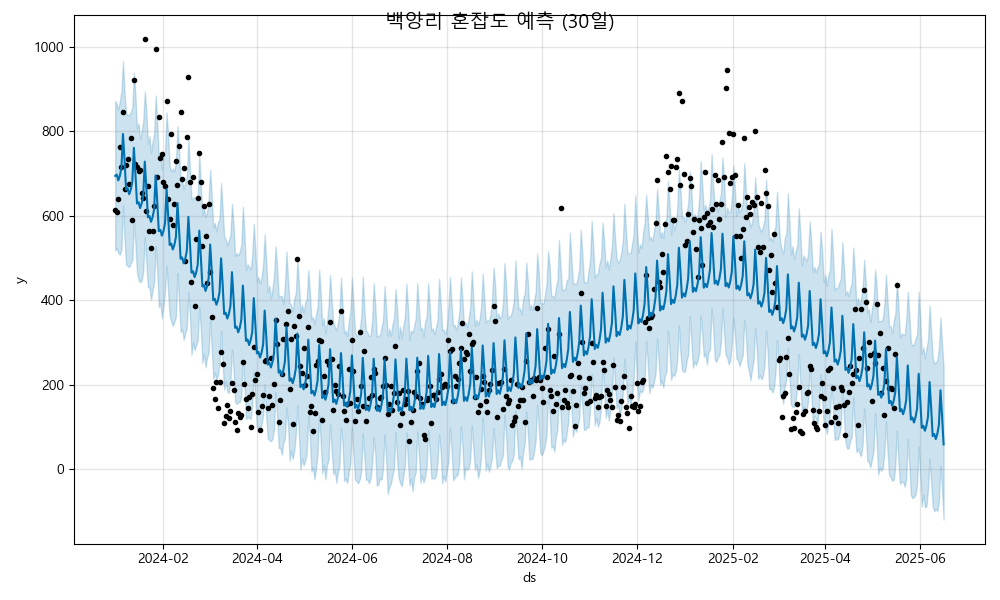

The data file committed next to this chart (first rows):
ds, yhat, yhat_lower, yhat_upper
2024-01-01, 694.6, 517.6, 872.6
2024-01-02, 697.7, 523.8, 865.4
2024-01-03, 683.9, 512.3, 852
2024-01-04, 694.8, 508, 872.5
2024-01-05, 713.6, 519.4, 895.3
2024-01-06, 793.9, 624.3, 966.2
2024-01-07, 732.1, 543.9, 892.2
2024-01-08, 661.8, 484.8, 841.7
2024-01-09, 665, 480.7, 839.3
2024-01-10, 651.2, 478.6, 838.9
2024-01-11, 662, 487.7, 845.6
2024-01-12, 680.9, 494.5, 856.7
2024-01-13, 761.2, 586.9, 939.3
2024-01-14, 699.4, 532.9, 884.5
2024-01-15, 629.1, 465.3, 806.5
2024-01-16, 632.2, 448.1, 818.5
2024-01-17, 618.4, 442.3, 781.6
2024-01-18, 629.3, 447, 800.1
2024-01-19, 648.1, 467.9, 824
2024-01-20, 728.4, 549.9, 894.9
2024-01-21, 666.6, 488.4, 845.6
2024-01-22, 596.3, 430.2, 770.9
2024-01-23, 599.5, 430.7, 788.9
2024-01-24, 585.7, 400.6, 749.6
2024-01-25, 596.6, 423.5, 777
2024-01-26, 615.4, 442.2, 792.7
2024-01-27, 695.7, 528.4, 885.2
2024-01-28, 633.9, 466.7, 822.5
2024-01-29, 563.6, 383.5, 736
2024-01-30, 566.7, 393.1, 740.7
2024-01-31, 552.9, 357, 710.5
2024-02-01, 563.8, 386.8, 750.4
2024-02-02, 582.6, 422.3, 753.8
2024-02-03, 662.9, 481, 845.6
2024-02-04, 601.1, 418, 788.8
2024-02-05, 530.9, 361.7, 717
2024-02-06, 534, 348.7, 705.2
2024-02-07, 520.2, 339.5, 712.3
2024-02-08, 531.1, 348.7, 705.8
2024-02-09, 549.9, 361.1, 729.3
2024-02-10, 630.2, 464.2, 812.6
2024-02-11, 568.4, 395.1, 757.4
2024-02-12, 498.1, 324.6, 679.6
2024-02-13, 501.3, 330.8, 680.8
2024-02-14, 487.5, 306.3, 664.1
2024-02-15, 498.3, 321.7, 681.1
2024-02-16, 517.1, 335, 693.5
2024-02-17, 597.4, 418.7, 780.6
2024-02-18, 535.6, 363.6, 712.9
2024-02-19, 465.4, 270.8, 639
2024-02-20, 468.5, 300.1, 642.9
2024-02-21, 454.7, 281.4, 644.6
2024-02-22, 465.6, 293.9, 637.7
2024-02-23, 484.4, 304.7, 645.8
2024-02-24, 564.7, 383.7, 747.3
2024-02-25, 502.9, 330.1, 670.6
2024-02-26, 432.6, 251, 602.8
2024-02-27, 435.8, 273.2, 618.7
2024-02-28, 422, 240.5, 597.1
2024-02-29, 432.8, 264.6, 610.2
... 473 more rows
